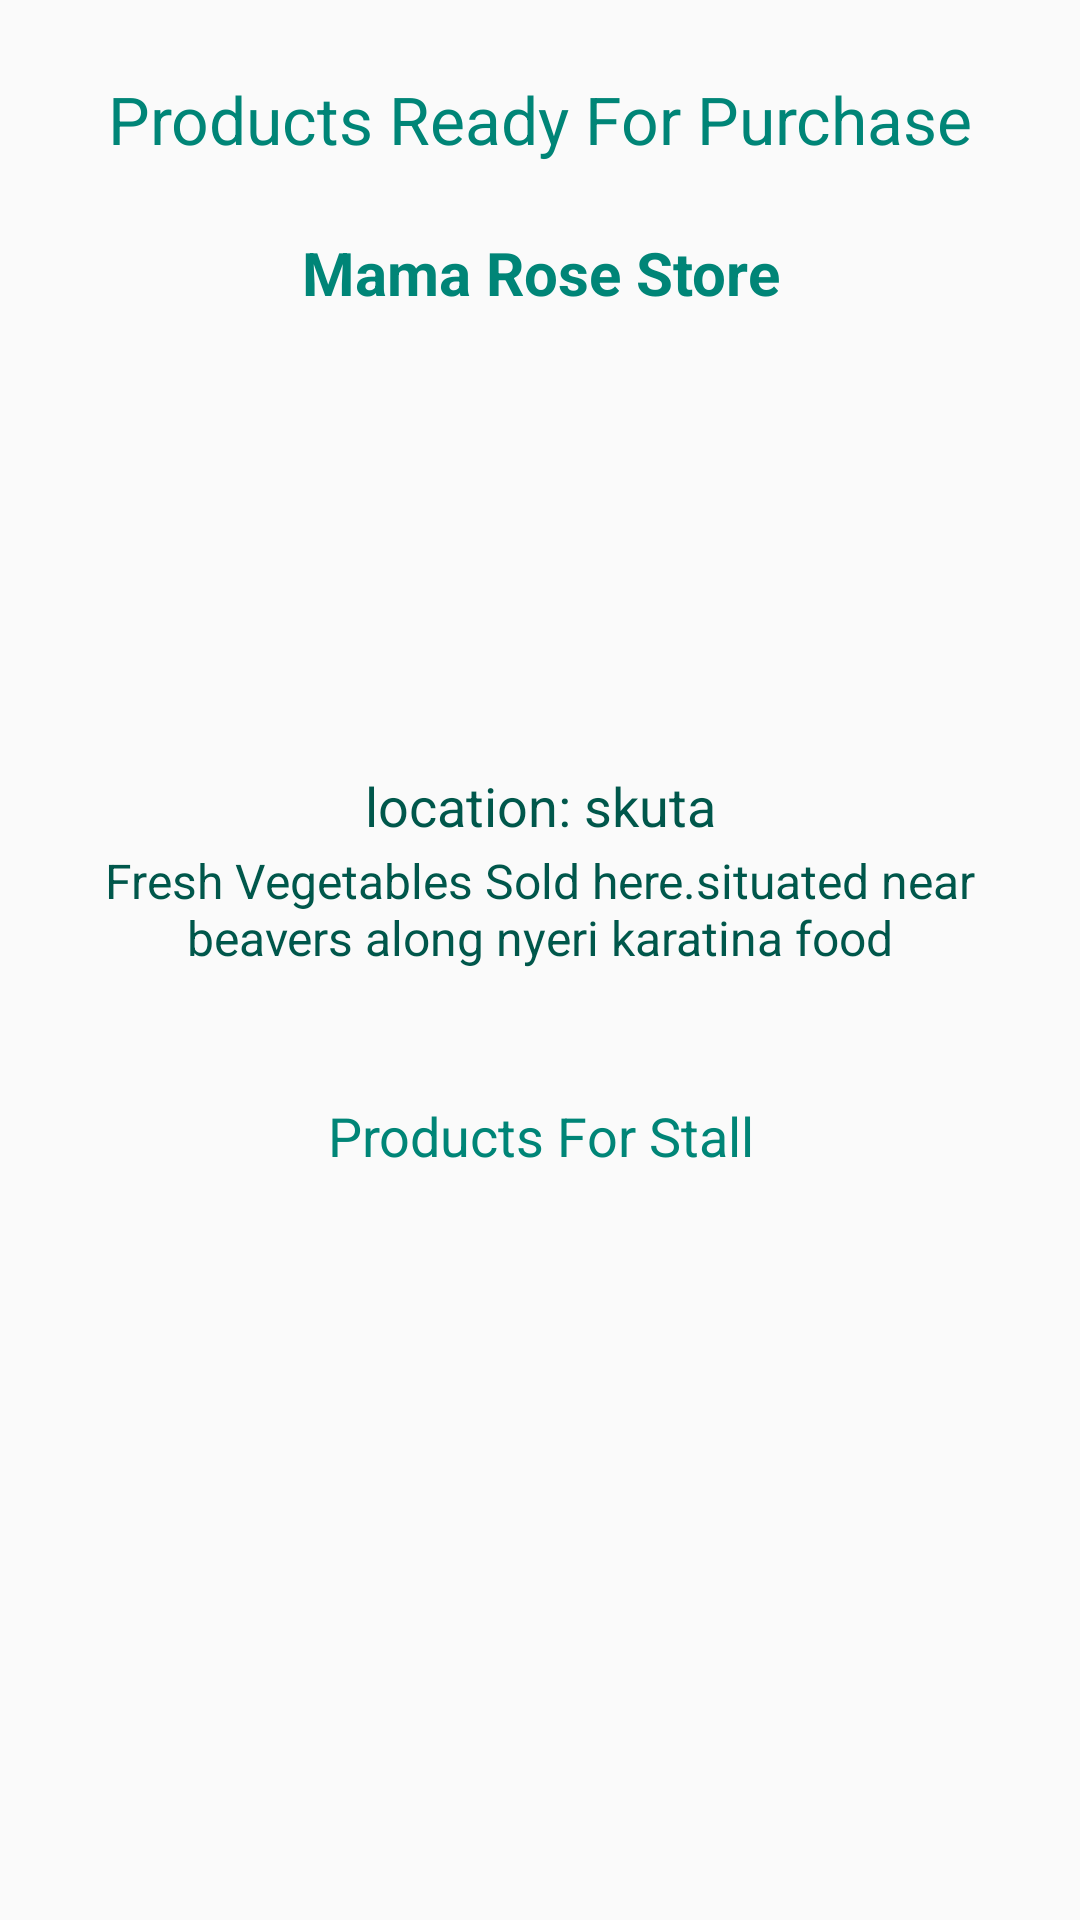

Write the Android layout XML for this screen, with the resource values it uses.
<!-- AndroidManifest.xml: application theme AppTheme -->
<!-- res/layout/fragment_customer_products.xml -->
<?xml version="1.0" encoding="utf-8"?>
<RelativeLayout xmlns:android="http://schemas.android.com/apk/res/android"
    xmlns:app="http://schemas.android.com/apk/res-auto"
    android:orientation="vertical"
    android:layout_width="match_parent"
    android:layout_height="match_parent">

    <androidx.coordinatorlayout.widget.CoordinatorLayout
        android:layout_width="match_parent"
        android:layout_height="match_parent">

        <LinearLayout
            android:layout_width="match_parent"
            android:orientation="vertical"
            android:layout_margin="10dp"
            android:layout_height="match_parent">

            <TextView
                android:layout_width="match_parent"
                android:layout_height="wrap_content"
                android:padding="10dp"
                android:layout_margin="5dp"
                android:background="@drawable/inputs"
                android:text="Products Ready For Purchase"
                android:gravity="center"
                android:textColor="@color/colorPrimary"
                android:textAppearance="@style/TextAppearance.AppCompat.Large"
                android:textSize="22sp"/>

            <LinearLayout
                android:layout_width="match_parent"
                android:orientation="vertical"
                android:layout_height="wrap_content">
                <RelativeLayout
                    android:layout_width="match_parent"
                    android:layout_height="wrap_content"
                    android:id="@+id/rev1"
                    android:layout_margin="8dp">

                    <TextView
                        android:id="@+id/fetch_stallname"
                        android:layout_width="match_parent"
                        android:layout_height="wrap_content"
                        android:text="Mama Rose Store"
                        android:textAlignment="center"
                        android:textSize="20dp"
                        android:textStyle="bold"
                        android:textColor="@color/colorPrimary"
                        />

                    <ImageView
                        android:id="@+id/fetch_stallimage"
                        android:layout_width="match_parent"
                        android:layout_height="150dp"
                        android:layout_below="@+id/fetch_stallname"
                        android:src="@drawable/login2"
                        android:scaleType="centerCrop"
                        android:layout_marginTop="2dp"
                        />

                    <TextView
                        android:id="@+id/fetch_stalllocation"
                        android:layout_width="match_parent"
                        android:layout_height="wrap_content"
                        android:layout_below="@+id/fetch_stallimage"
                        android:text="location: skuta"
                        android:textAlignment="center"
                        android:textSize="18dp"
                        android:textColor="@color/colorPrimaryDark"
                        />

                    <TextView
                        android:id="@+id/fetch_stalldescription"
                        android:layout_width="match_parent"
                        android:layout_height="wrap_content"
                        android:layout_below="@+id/fetch_stalllocation"
                        android:text="Fresh Vegetables Sold here.situated near beavers along nyeri karatina food"
                        android:layout_marginTop="2dp"
                        android:textAlignment="center"
                        android:textSize="16dp"
                        android:textColor="@color/colorPrimaryDark"
                        />



                </RelativeLayout>

                <RelativeLayout
                    android:layout_width="match_parent"
                    android:layout_height="wrap_content"
                    android:padding="10dp"
                    android:layout_gravity="center"
                    android:gravity="center"
                    android:layout_margin="5dp">


                </RelativeLayout>

            </LinearLayout>

            <TextView
                android:layout_width="match_parent"
                android:layout_height="wrap_content"
                android:padding="10dp"
                android:id="@+id/customer_products_title"
                android:layout_margin="5dp"
                android:text="Products For Stall"
                android:gravity="center"
                android:textColor="@color/colorPrimary"
                android:textAppearance="@style/TextAppearance.AppCompat.Medium"/>

            <androidx.recyclerview.widget.RecyclerView
                android:layout_width="match_parent"
                android:id="@+id/customer_product_recycler"
                android:layout_height="match_parent">

            </androidx.recyclerview.widget.RecyclerView>

        </LinearLayout>


    </androidx.coordinatorlayout.widget.CoordinatorLayout>
</RelativeLayout>
<!-- resources referenced by this layout -->
<resources>
  <color name="colorPrimary">#008577</color>
  <color name="colorPrimaryDark">#00574B</color>
  <style name="AppTheme" parent="Theme.AppCompat.Light.DarkActionBar">
          
          <item name="colorPrimary">@color/colorPrimary</item>
          <item name="colorPrimaryDark">@color/colorPrimaryDark</item>
          <item name="colorAccent">@color/colorAccent</item>
      </style>
  <color name="colorAccent">#D81B60</color>
</resources>
